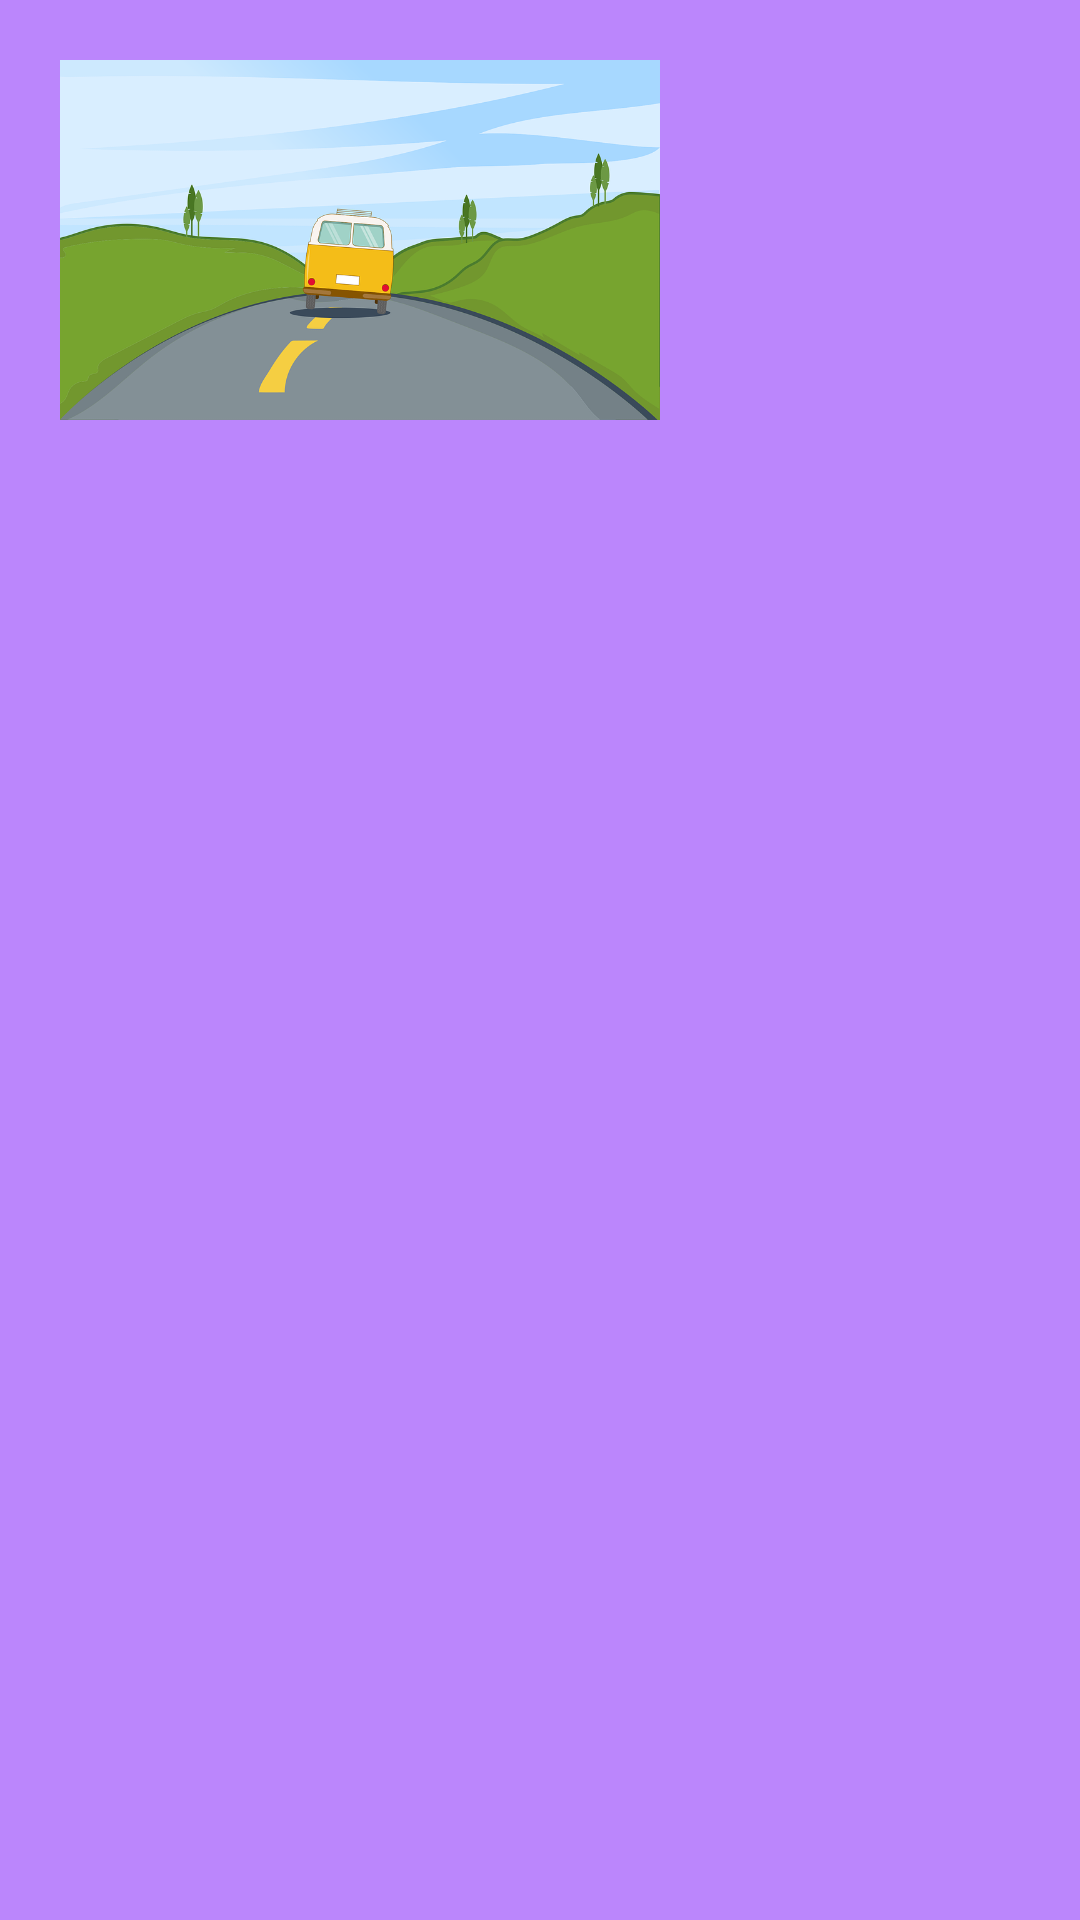

Android layout source for this screen:
<!-- AndroidManifest.xml: application theme Theme.MyGPS -->
<!-- res/layout/header_menu.xml -->
<?xml version="1.0" encoding="utf-8"?>
<LinearLayout xmlns:android="http://schemas.android.com/apk/res/android"
    android:orientation="vertical"
    android:layout_width="match_parent"
    android:layout_height="200dp"
    android:padding="20dp"
    android:background="@color/purple_200"
    >

    <ImageView
        android:layout_width="200dp"
        android:layout_height="120dp"
        android:src="@drawable/splash_screen"
        >

    </ImageView>

    <TextView
        android:id="@+id/userName"
        android:layout_width="wrap_content"
        android:layout_height="wrap_content"
        android:textSize="30sp"
        android:textStyle="bold" />
</LinearLayout>
<!-- resources referenced by this layout -->
<resources>
  <!-- drawable splash_screen: png bitmap (drawable-v24, 142136 bytes) -->
  <style name="Theme.MyGPS" parent="Theme.MaterialComponents.DayNight.DarkActionBar">
          
          <item name="colorPrimary">#9615A5</item>
          <item name="colorPrimaryVariant">@color/purple_200</item>
          <item name="colorOnPrimary">@color/white</item>
          
          <item name="colorSecondary">@color/teal_200</item>
          <item name="colorSecondaryVariant">@color/teal_700</item>
          <item name="colorOnSecondary">@color/black</item>
          
          <item name="android:statusBarColor" tools:targetApi="l">?attr/colorPrimaryVariant</item>
          
      </style>
  <!-- not gathered from this repository: default colours our renderer supplied (Android Studio template values) -->
  <color name="purple_200">#FFBB86FC</color>
  <color name="teal_200">#FF03DAC5</color>
  <color name="teal_700">#FF018786</color>
  <color name="black">#FF000000</color>
  <color name="white">#FFFFFFFF</color>
</resources>
